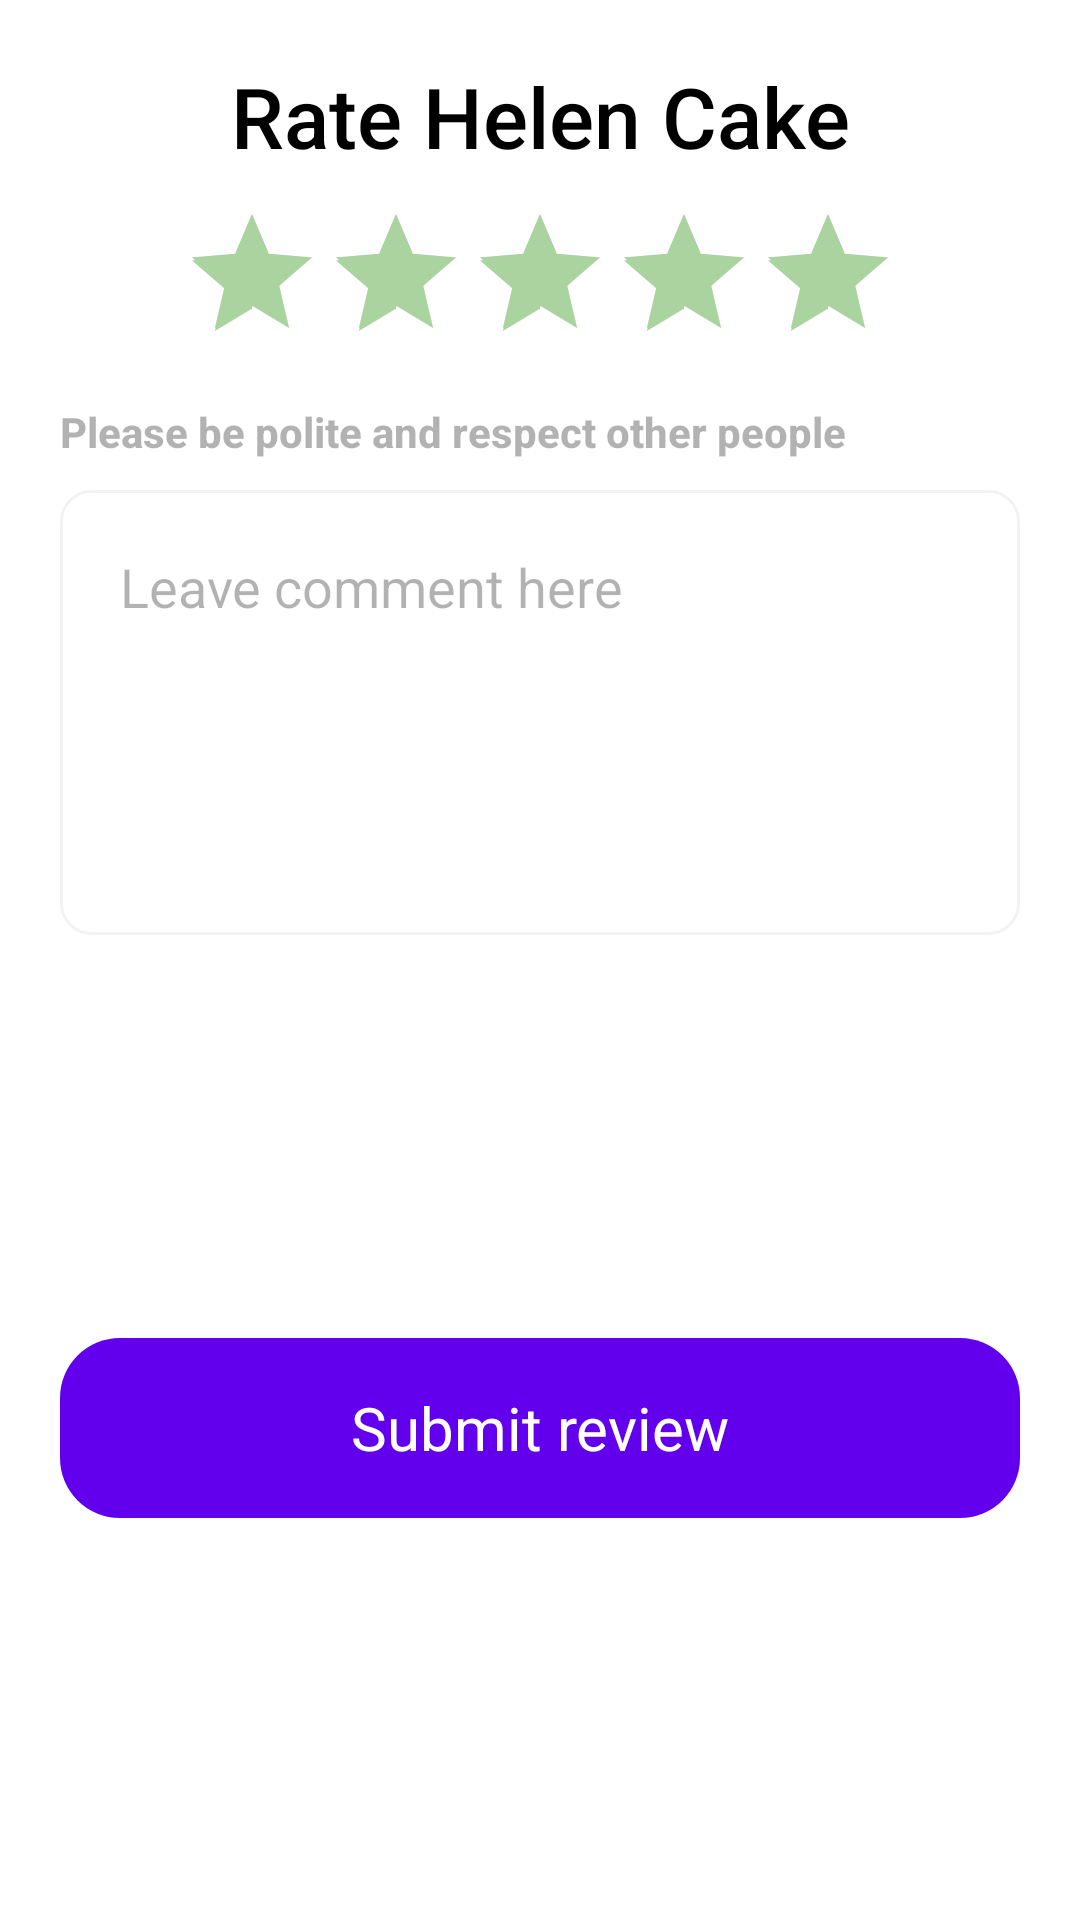

Layout XML and referenced resources for this Android screen:
<!-- AndroidManifest.xml: application theme Theme.Freebie -->
<!-- res/layout/fragment_rate_company.xml -->
<?xml version="1.0" encoding="utf-8"?>
<androidx.core.widget.NestedScrollView xmlns:android="http://schemas.android.com/apk/res/android"
    xmlns:app="http://schemas.android.com/apk/res-auto"
    xmlns:tools="http://schemas.android.com/tools"
    android:layout_width="match_parent"
    android:layout_height="match_parent"
    android:fillViewport="true">

    <androidx.constraintlayout.widget.ConstraintLayout
        android:layout_width="match_parent"
        android:layout_height="wrap_content">


        <androidx.appcompat.widget.AppCompatTextView
            android:id="@+id/coupon_header"
            style="@style/TextAppearance.AppCompat.Widget.PopupMenu.Header"
            android:layout_width="0dp"
            android:layout_height="wrap_content"
            android:layout_marginStart="@dimen/default_side_margin"
            android:layout_marginTop="@dimen/default_top_margin_xl"
            android:layout_marginEnd="@dimen/default_side_margin"
            android:text="Rate Helen Cake"
            android:gravity="center"
            android:textColor="@color/primary_text"
            android:textSize="28sp"
            app:layout_constraintEnd_toEndOf="parent"
            app:layout_constraintStart_toStartOf="parent"
            app:layout_constraintTop_toTopOf="parent" />

        <androidx.appcompat.widget.AppCompatTextView
            android:id="@+id/coupon_description"
            style="@style/TextAppearance.AppCompat.Widget.PopupMenu.Header"
            android:layout_width="0dp"
            android:layout_height="wrap_content"
            android:layout_marginStart="@dimen/default_side_margin"
            android:layout_marginEnd="@dimen/default_side_margin"
            android:textColor="@color/secondary_text"
            android:textSize="14sp"
            android:textStyle="bold"
            android:layout_marginTop="@dimen/default_top_margin"
            app:layout_constraintEnd_toEndOf="parent"
            app:layout_constraintHorizontal_bias="1.0"
            app:layout_constraintStart_toStartOf="parent"
            app:layout_constraintTop_toBottomOf="@+id/ratingBar"
            android:text="@string/polite_desc" />

        <androidx.appcompat.widget.AppCompatTextView
            android:id="@+id/tv_rate"
            style="@style/TextAppearance.AppCompat.Widget.PopupMenu.Small"
            android:layout_width="0dp"
            android:layout_height="60dp"
            android:layout_marginStart="@dimen/default_side_margin"
            android:layout_marginEnd="@dimen/default_side_margin"
            android:layout_marginBottom="@dimen/default_bottom_margin"
            android:layout_marginTop="@dimen/default_top_margin"
            android:background="@drawable/bg_action_btn"
            android:clickable="true"
            android:focusable="true"
            android:gravity="center"
            android:textColor="@color/white"
            android:textSize="20sp"
            android:text="@string/submit_review"
            app:layout_constraintBottom_toBottomOf="parent"
            app:layout_constraintEnd_toEndOf="parent"
            app:layout_constraintStart_toStartOf="parent"
            app:layout_constraintTop_toBottomOf="@+id/review_message" />

        <RatingBar
            android:theme="@style/RatingBar"
            android:id="@+id/ratingBar"
            android:layout_width="wrap_content"
            android:layout_height="wrap_content"
            android:numStars="5"
            android:stepSize="1"
            android:rating="5"
            android:layout_marginStart="@dimen/default_side_margin"
            android:layout_marginEnd="@dimen/default_side_margin"
            android:layout_marginTop="@dimen/default_top_margin"
            app:layout_constraintEnd_toEndOf="parent"
            app:layout_constraintStart_toStartOf="parent"
            app:layout_constraintTop_toBottomOf="@+id/coupon_header" />

        <androidx.appcompat.widget.AppCompatEditText
            android:id="@+id/review_message"
            android:layout_marginStart="@dimen/default_side_margin"
            android:layout_marginEnd="@dimen/default_side_margin"
            android:layout_width="match_parent"
            android:layout_height="wrap_content"
            android:layout_marginTop="@dimen/default_top_margin"
            android:lines="5"
            android:maxLines="5"
            android:maxLength="280"
            android:textColor="@color/primary_text"
            android:padding="@dimen/default_side_margin"
            android:textColorHint="@color/secondary_text"
            android:gravity="top|start"
            android:background="@drawable/bg_review_text"
            android:hint="@string/leave_comment_here"
            app:layout_constraintEnd_toEndOf="parent"
            app:layout_constraintStart_toStartOf="parent"
            app:layout_constraintTop_toBottomOf="@+id/coupon_description" />
    </androidx.constraintlayout.widget.ConstraintLayout>


</androidx.core.widget.NestedScrollView>
<!-- resources referenced by this layout -->
<resources>
  <color name="primary_text">#000000</color>
  <color name="secondary_text">#4D000000</color>
  <color name="white">#FFFFFFFF</color>
  <dimen name="default_bottom_margin">10dp</dimen>
  <dimen name="default_side_margin">20dp</dimen>
  <dimen name="default_top_margin">10dp</dimen>
  <dimen name="default_top_margin_xl">20dp</dimen>
  <!-- drawable bg_action_btn (drawable) -->
  <?xml version="1.0" encoding="utf-8"?>
  <shape xmlns:android="http://schemas.android.com/apk/res/android"
      android:shape="rectangle">
      <solid android:color="@color/design_default_color_primary" />
      <corners
          android:radius="@dimen/action_button_radius" />
  
  </shape>
  <!-- drawable bg_review_text (drawable) -->
  <?xml version="1.0" encoding="utf-8"?>
  <shape xmlns:android="http://schemas.android.com/apk/res/android"
      android:shape="rectangle">
      <stroke
          android:width="1dp"
          android:color="@color/color_rating"
          />
      <corners android:radius="@dimen/coupon_radius" />
  </shape>
  <string name="leave_comment_here">Leave comment here</string>
  <string name="polite_desc">Please be polite and respect other people</string>
  <string name="submit_review">Submit review</string>
  <style name="RatingBar" parent="Theme.AppCompat">
          <item name="colorControlNormal">@color/secondary_text</item>
          <item name="colorControlActivated">@color/two</item>
      </style>
  <style name="Theme.Freebie" parent="Theme.MaterialComponents.DayNight.NoActionBar">
          
          <item name="colorPrimary">@color/purple_500</item>
          <item name="colorPrimaryVariant">@color/purple_700</item>
          <item name="colorOnPrimary">@color/white</item>
          
          <item name="colorSecondary">@color/teal_200</item>
          <item name="colorSecondaryVariant">@color/teal_700</item>
          <item name="colorOnSecondary">@color/black</item>
          
          <item name="android:statusBarColor">@color/color_statusbar</item>
          <item name="android:windowLightStatusBar">true</item>
          
      </style>
  <dimen name="action_button_radius">20dp</dimen>
  <color name="color_rating">#0D000000</color>
  <dimen name="coupon_radius">10dp</dimen>
  <color name="two">#abd39f</color>
  <color name="purple_500">#FF6200EE</color>
  <color name="purple_700">#FF3700B3</color>
  <color name="teal_200">#FF03DAC5</color>
  <color name="teal_700">#FF018786</color>
  <color name="black">#FF000000</color>
  <color name="color_statusbar">#FAFAFA</color>
</resources>
